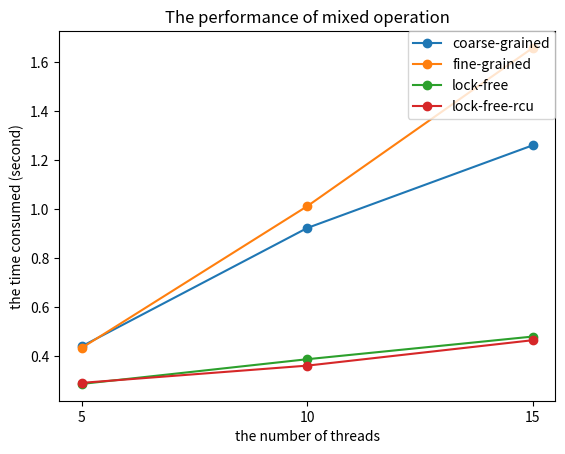

This chart was generated by the following Python code:
import sys
import matplotlib.pyplot as plt

x = [1, 5, 10, 20]

# add performance
#coarse = [0.3, 1.8, 4.0, 8.7]
#fine = [1.7, 2.2, 5.3, 14.1]
#lock_free = [1.1, 1.3, 1.9, 3.1]
#lock_free_rcu = [1.2, 1.3, 1.7, 3.2]
#title = 'The performance of add'
#fname = 'Add_to_list_performance.png'

# delete performance
#coarse = [0.001204, 0.01505, 0.02744, 0.049104]
#fine = [0.002461, 0.029858, 0.043798, 0.101315]
#lock_free = [0.002609, 0.006219, 0.009167, 0.007794]
#lock_free_rcu = [0.058134, 0.261741, 0.457155, 0.935205]
#title = 'The performance of delete'
#fname = 'Delete_to_list_performance.png'

# hybird performance
x = [5, 10, 15]
coarse = [0.4399, 0.9230, 1.2607]
fine = [0.4334, 1.0120, 1.6584]
lock_free = [0.2863, 0.3872, 0.4797]
lock_free_rcu = [0.2906, 0.3610, 0.4648]
title = 'The performance of mixed operation'
fname = 'mixed_op_to_list_performance.png'

plt.plot(x, coarse, marker='o', label='coarse-grained')
plt.plot(x, fine, marker='o', label='fine-grained')
plt.plot(x, lock_free, marker='o', label='lock-free')
plt.plot(x, lock_free_rcu, marker='o', label='lock-free-rcu')
plt.legend(bbox_to_anchor=(1, 1), loc=1, borderaxespad=0.)
plt.xlabel('the number of threads')
plt.ylabel('the time consumed (second)')
plt.title(title)
plt.xticks(x)
plt.savefig(fname)
plt.show()
